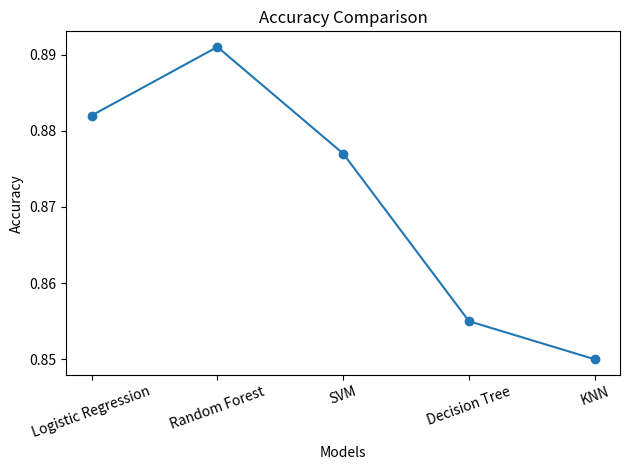
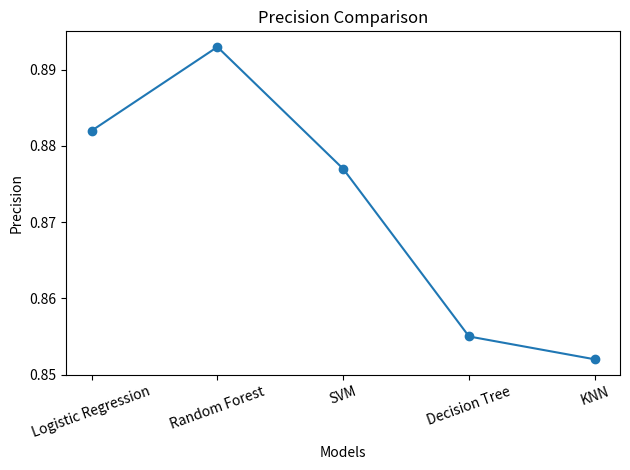
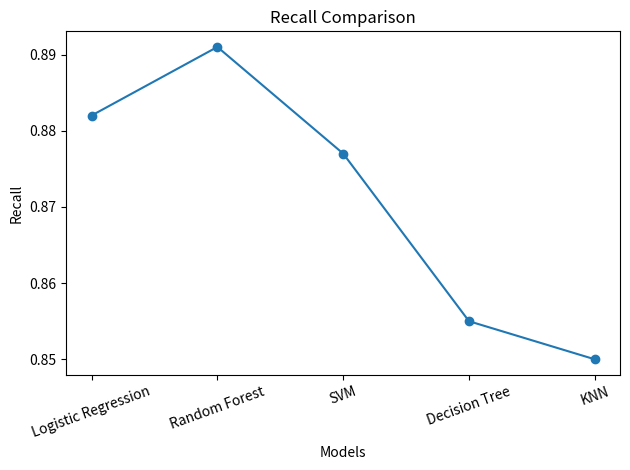
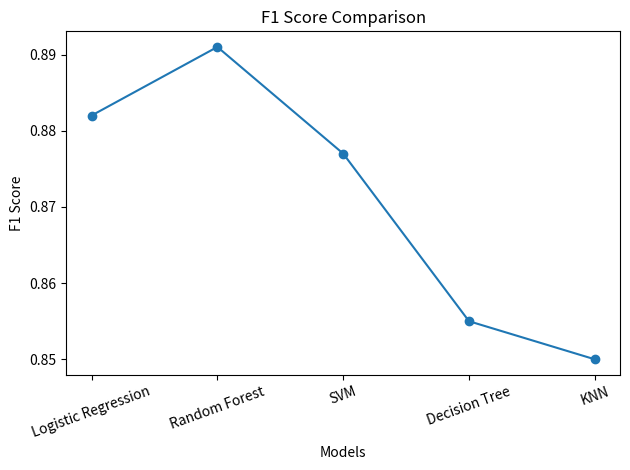

These figures' Python source, in order:
import matplotlib.pyplot as plt

models = ['Logistic Regression', 'Random Forest', 'SVM', 'Decision Tree', 'KNN']

accuracy = [0.882, 0.891, 0.877, 0.855, 0.850]
precision = [0.882, 0.893, 0.877, 0.855, 0.852]
recall = [0.882, 0.891, 0.877, 0.855, 0.850]
f1_score = [0.882, 0.891, 0.877, 0.855, 0.850]

# 1. Accuracy Graph
plt.figure()
plt.plot(models, accuracy, marker='o')
plt.title('Accuracy Comparison')
plt.xlabel('Models')
plt.ylabel('Accuracy')
plt.xticks(rotation=20)
plt.tight_layout()
plt.savefig('accuracy.png', dpi=300)
plt.show()

# 2. Precision Graph
plt.figure()
plt.plot(models, precision, marker='o')
plt.title('Precision Comparison')
plt.xlabel('Models')
plt.ylabel('Precision')
plt.xticks(rotation=20)
plt.tight_layout()
plt.savefig('precision.png', dpi=300)
plt.show()

# 3. Recall Graph
plt.figure()
plt.plot(models, recall, marker='o')
plt.title('Recall Comparison')
plt.xlabel('Models')
plt.ylabel('Recall')
plt.xticks(rotation=20)
plt.tight_layout()
plt.savefig('recall.png', dpi=300)
plt.show()

# 4. F1 Score Graph
plt.figure()
plt.plot(models, f1_score, marker='o')
plt.title('F1 Score Comparison')
plt.xlabel('Models')
plt.ylabel('F1 Score')
plt.xticks(rotation=20)
plt.tight_layout()
plt.savefig('f1_score.png', dpi=300)
plt.show()
